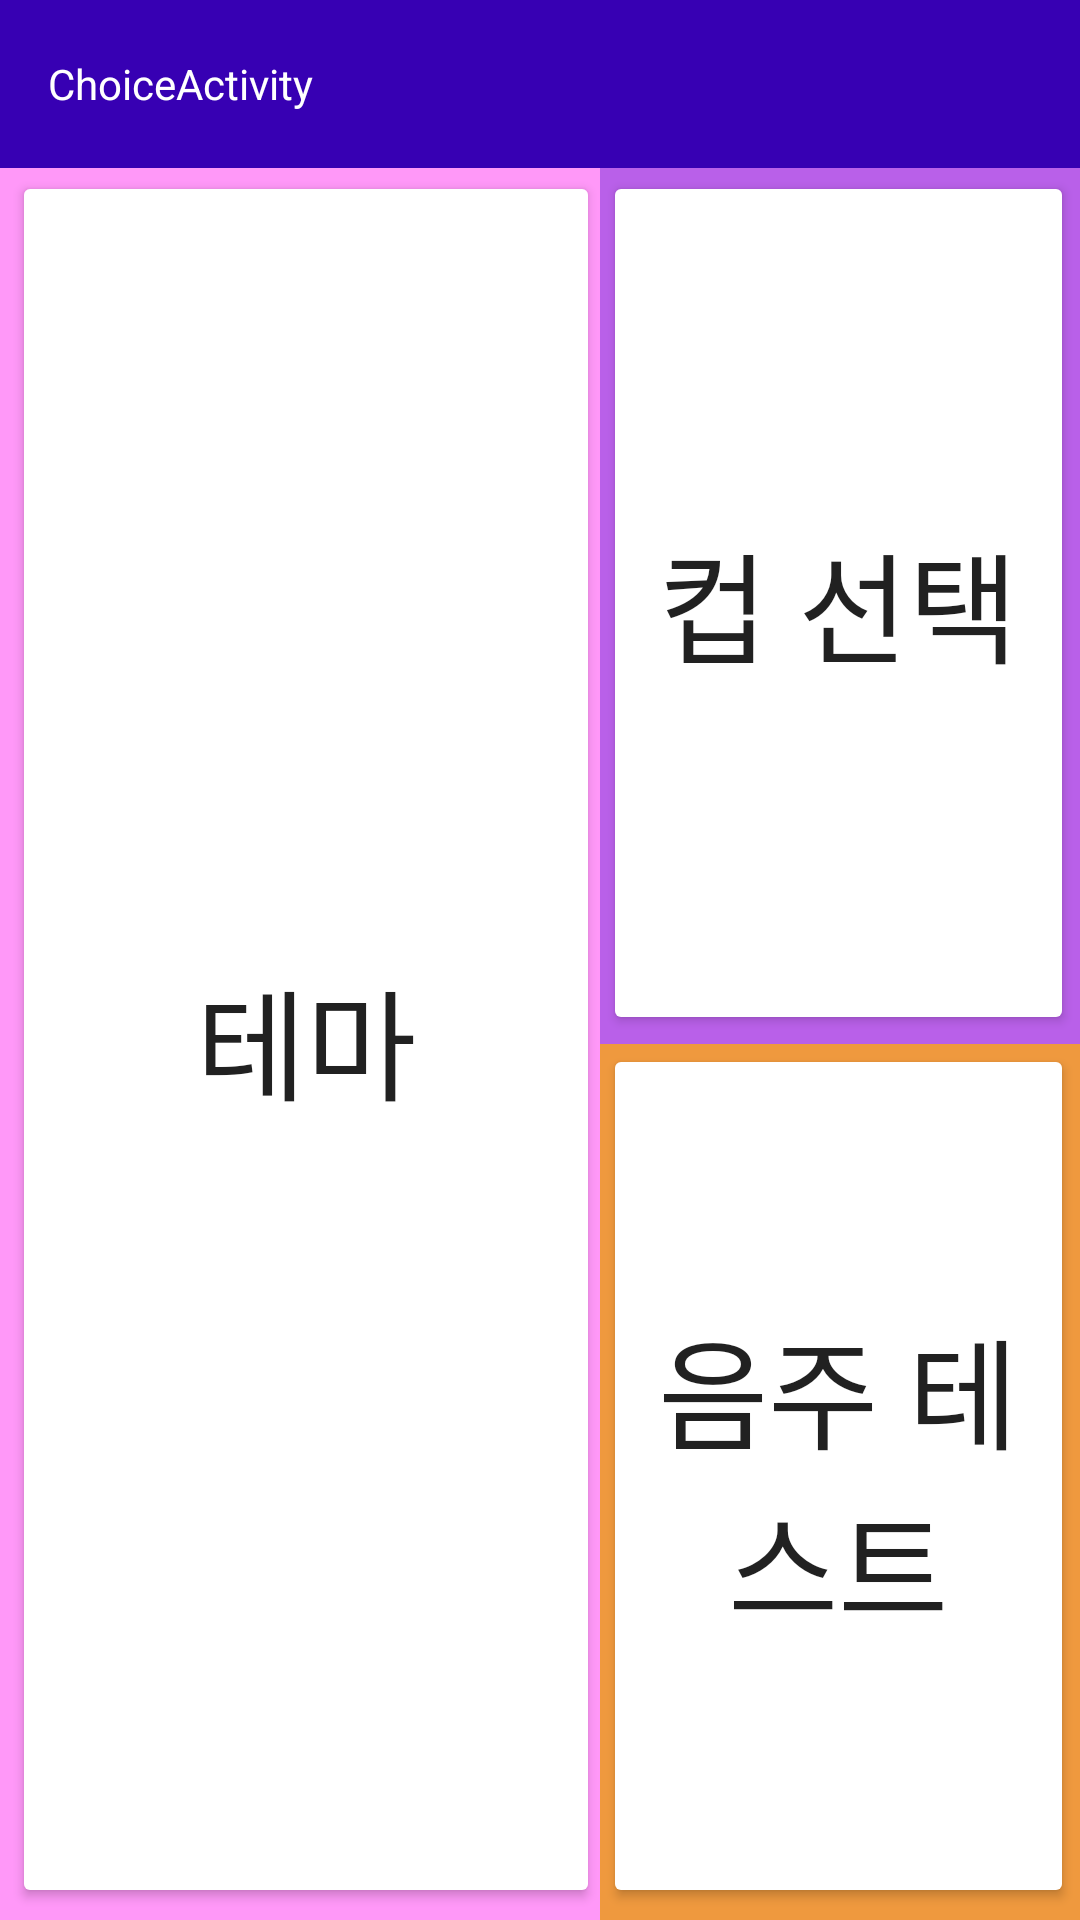

This screen was rendered from an Android layout file. Write that file and the resources it references.
<!-- AndroidManifest.xml: application theme AppTheme -->
<!-- res/layout/activity_choice.xml -->
<?xml version="1.0" encoding="utf-8"?>
<LinearLayout xmlns:android="http://schemas.android.com/apk/res/android"
    xmlns:app="http://schemas.android.com/apk/res-auto"
    xmlns:tools="http://schemas.android.com/tools"
    android:layout_width="match_parent"
    android:layout_height="match_parent"
    android:orientation="vertical"
    android:weightSum="1"

    tools:context="com.example.administrator.homesuls.ChoiceActivity">

    <android.support.v7.widget.Toolbar
        xmlns:android="http://schemas.android.com/apk/res/android"
        android:id="@+id/toolbar"
        android:layout_width="match_parent"
        android:layout_height="wrap_content"
        android:background="?attr/colorPrimaryDark">

        <TextView
            android:layout_width="wrap_content"
            android:layout_height="wrap_content"
            android:id="@+id/toolbar_textview"
            android:text="ChoiceActivity"
            android:textColor="@android:color/white" />
    </android.support.v7.widget.Toolbar>


    <LinearLayout
        android:layout_width="match_parent"
        android:layout_height="match_parent">

        <LinearLayout
            android:layout_width="200dp"
            android:layout_height="match_parent"
            android:background="#ff98f8"
            android:orientation="horizontal"
            android:weightSum="5">

            <Button
                android:id="@+id/choiceButton1"
                android:layout_width="match_parent"
                android:layout_height="match_parent"
                android:layout_marginTop="1dp"
                android:layout_marginBottom="4dp"
                android:layout_marginLeft="4dp"
                android:layout_marginRight="0dp"
                android:backgroundTint="@color/colorTrans"
                android:text="테마"
                android:textSize="40dp" />

            <TextView
                android:layout_width="wrap_content"
                android:layout_height="wrap_content"
                android:text="테마 선택하기"
                android:textSize="30dp"
                android:textStyle="bold" />
        </LinearLayout>



        <LinearLayout
            android:layout_width="match_parent"
            android:layout_height="match_parent"
            android:background="@color/colorPrimaryDark"
            android:orientation="vertical"
            android:weightSum="1">

            <LinearLayout
                android:layout_width="match_parent"
                android:layout_height="265dp"
                android:layout_weight="0.5"
                android:background="#b960e9">

                <Button
                    android:id="@+id/choiceButton2"
                    android:layout_width="match_parent"
                    android:layout_height="match_parent"
                    android:layout_marginTop="1dp"
                    android:layout_marginBottom="3dp"
                    android:layout_marginLeft="1dp"
                    android:layout_marginRight="2dp"
                    android:backgroundTint="@color/colorTrans"
                    android:text="컵 선택"
                    android:textSize="40dp"/>

            </LinearLayout>



            <LinearLayout
                android:layout_width="match_parent"
                android:layout_height="265dp"
                android:layout_weight="0.5"
                android:background="#ef993e">

                <Button
                    android:id="@+id/choiceButton3"
                    android:layout_width="match_parent"
                    android:layout_height="match_parent"
                    android:layout_marginTop="0dp"
                    android:layout_marginBottom="4dp"
                    android:layout_marginLeft="1dp"
                    android:layout_marginRight="2dp"
                    android:backgroundTint="@color/colorTrans"
                    android:text="음주 테스트"
                    android:textSize="40dp"/>
            </LinearLayout>
        </LinearLayout>
    </LinearLayout>


</LinearLayout>
<!-- resources referenced by this layout -->
<resources>
  <style name="AppTheme" parent="Theme.AppCompat.Light.NoActionBar">
          
          <item name="colorPrimary">@color/colorPrimary</item>
          <item name="colorPrimaryDark">@color/colorPrimaryDark</item>
          <item name="colorAccent">@color/colorAccent</item>
  
          
          <item name="android:actionOverflowButtonStyle">@drawable/beer1</item>
  
      </style>
  <!-- not gathered from this repository: default colours our renderer supplied (Android Studio template values) -->
  <color name="colorPrimary">#FF6200EE</color>
  <color name="colorPrimaryDark">#FF3700B3</color>
  <color name="colorAccent">#FF03DAC5</color>
</resources>
